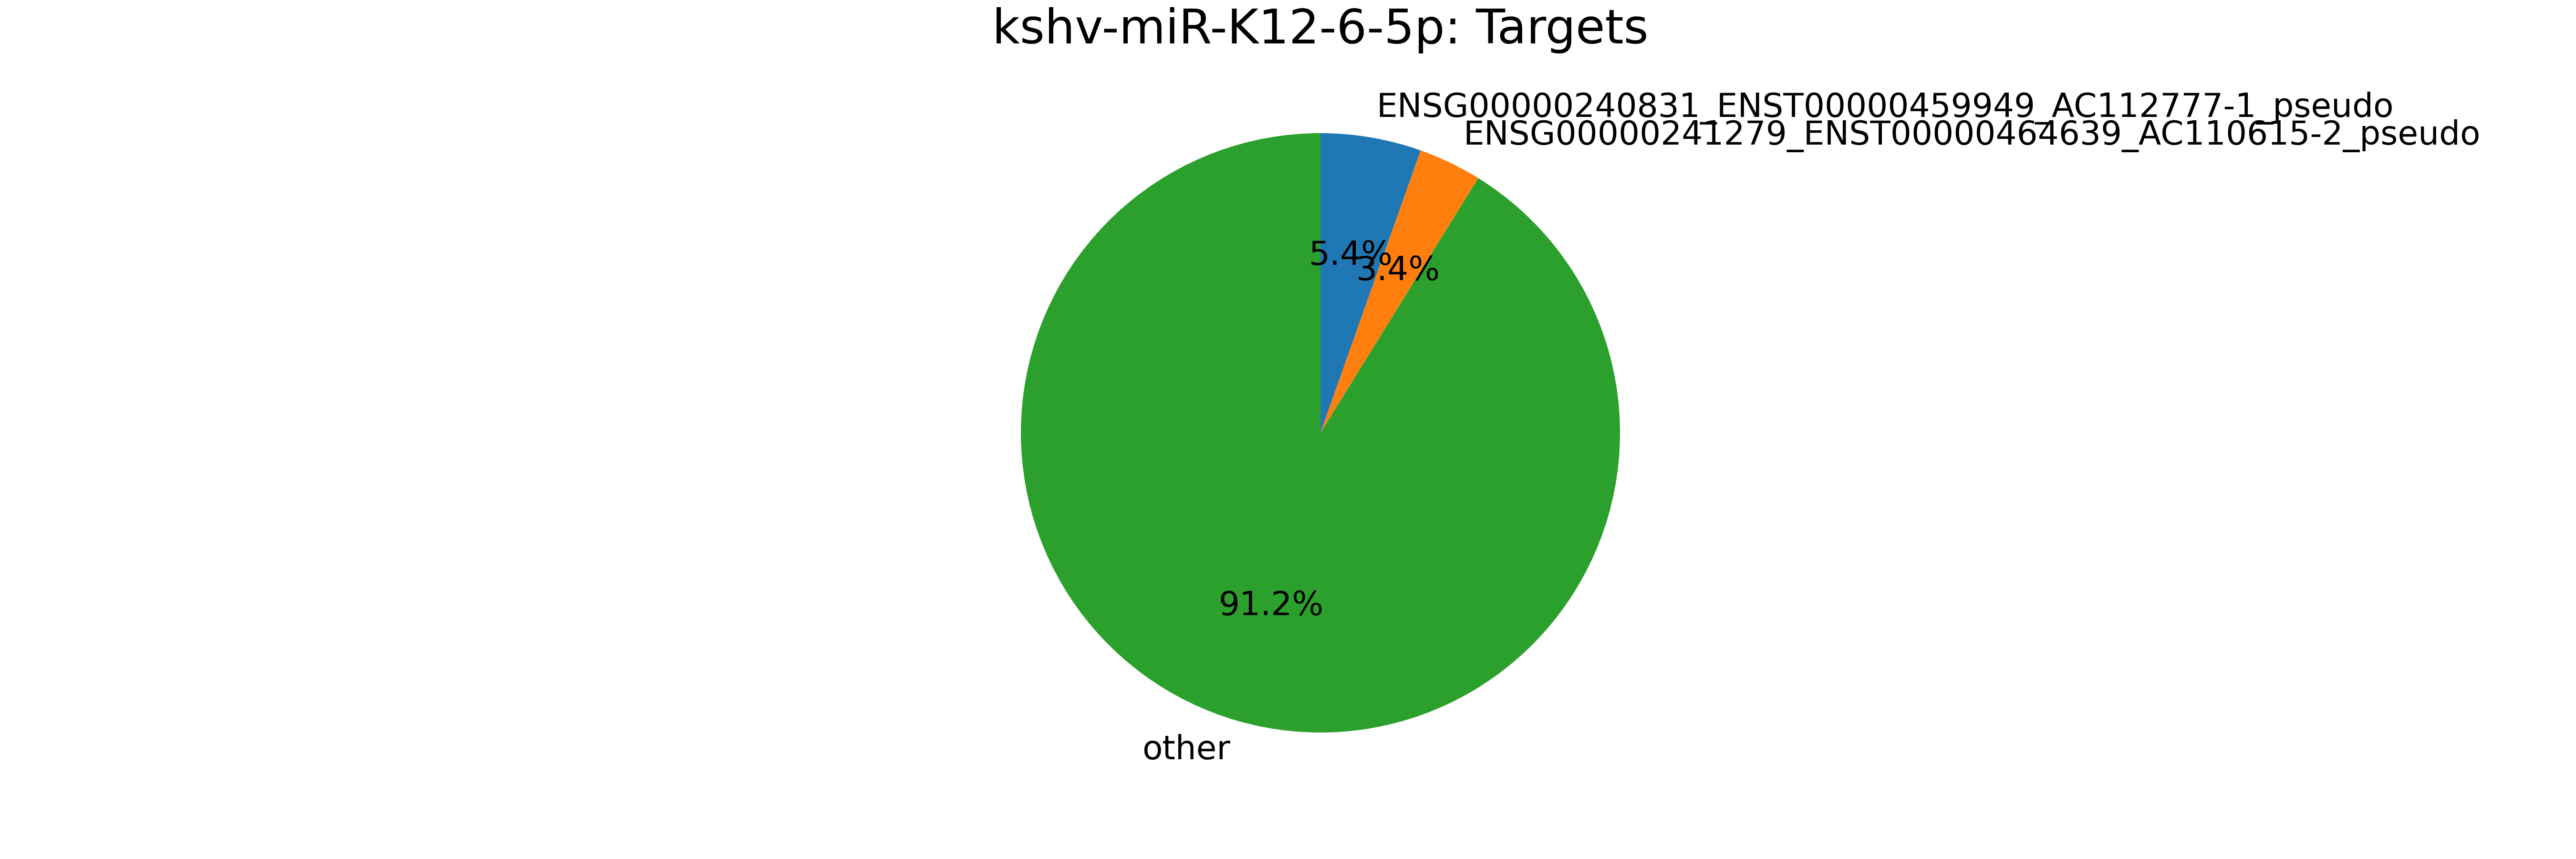

Values plotted in this chart, from the file beside it:
mirna, mirna_type, target, target_type, count
kshv-miR-K12-6-5p, kshv-miRNA, ENSG00000240831_ENST00000459949_AC112777…, pseudogene, 187
kshv-miR-K12-6-5p, kshv-miRNA, ENSG00000241279_ENST00000464639_AC110615…, pseudogene, 117
kshv-miR-K12-6-5p, kshv-miRNA, ENSG00000240155_ENST00000482877_AC114498…, pseudogene, 56
kshv-miR-K12-6-5p, kshv-miRNA, ENSG00000241780_ENST00000469340_AC025627…, pseudogene, 56
kshv-miR-K12-6-5p, kshv-miRNA, ENSG00000243163_ENST00000470405_AL353147…, pseudogene, 53
kshv-miR-K12-6-5p, kshv-miRNA, ENSG00000242503_ENST00000481774_AL158819…, pseudogene, 53
kshv-miR-K12-6-5p, kshv-miRNA, ENSG00000239776_ENST00000488123_AC079949…, pseudogene, 46
kshv-miR-K12-6-5p, kshv-miRNA, MIMAT0000076_MirBase_miR-21_microRNA, miRNA, 42
kshv-miR-K12-6-5p, kshv-miRNA, ENSG00000240656_ENST00000494879_AC068594…, pseudogene, 39
kshv-miR-K12-6-5p, kshv-miRNA, ENSG00000242693_ENST00000492032_AC108047…, pseudogene, 37
kshv-miR-K12-6-5p, kshv-miRNA, ENSG00000239935_ENST00000489202_AC116340…, pseudogene, 36
kshv-miR-K12-6-5p, kshv-miRNA, ENSG00000166441_ENST00000314138_RPL27A_m…, mRNA, 32
kshv-miR-K12-6-5p, kshv-miRNA, ENSG00000169567_ENST00000304043_HINT1_mR…, mRNA, 30
kshv-miR-K12-6-5p, kshv-miRNA, ENSG00000241115_ENST00000479623_AP001347…, pseudogene, 30
kshv-miR-K12-6-5p, kshv-miRNA, MIMAT0000062_MirBase_let-7a_microRNA, miRNA, 30
kshv-miR-K12-6-5p, kshv-miRNA, MIMAT0000510_MirBase_miR-320a_microRNA, miRNA, 29
kshv-miR-K12-6-5p, kshv-miRNA, ENSG00000075624_ENST00000331789_ACTB_mRN…, mRNA, 22
kshv-miR-K12-6-5p, kshv-miRNA, MIMAT0000063_MirBase_let-7b_microRNA, miRNA, 21
kshv-miR-K12-6-5p, kshv-miRNA, MIMAT0000646_MirBase_miR-155_microRNA, miRNA, 20
kshv-miR-K12-6-5p, kshv-miRNA, ENSG00000239777_ENST00000498323_AC091189…, pseudogene, 20
kshv-miR-K12-6-5p, kshv-miRNA, ENSG00000244663_ENST00000494159_AC007599…, pseudogene, 20
kshv-miR-K12-6-5p, kshv-miRNA, MIMAT0000074_MirBase_miR-19b_microRNA, miRNA, 17
kshv-miR-K12-6-5p, kshv-miRNA, ENSG00000241530_ENST00000490522_AC006368…, pseudogene, 14
kshv-miR-K12-6-5p, kshv-miRNA, ENSG00000241376_ENST00000492060_AL606830…, pseudogene, 13
kshv-miR-K12-6-5p, kshv-miRNA, MIMAT0000077_MirBase_miR-22_microRNA, miRNA, 13
kshv-miR-K12-6-5p, kshv-miRNA, MIMAT0000257_MirBase_miR-181b_microRNA, miRNA, 12
kshv-miR-K12-6-5p, kshv-miRNA, MIMAT0000078_MirBase_miR-23a_microRNA, miRNA, 12
kshv-miR-K12-6-5p, kshv-miRNA, MIMAT0000680_MirBase_miR-106b_microRNA, miRNA, 12
kshv-miR-K12-6-5p, kshv-miRNA, MIMAT0000064_MirBase_let-7c_microRNA, miRNA, 12
kshv-miR-K12-6-5p, kshv-miRNA, kshv-miR-K12-10b, kshv-miRNA, 11
kshv-miR-K12-6-5p, kshv-miRNA, MIMAT0005792_MirBase_miR-320b_microRNA, miRNA, 11
kshv-miR-K12-6-5p, kshv-miRNA, MIMAT0000073_MirBase_miR-19a_microRNA, miRNA, 11
kshv-miR-K12-6-5p, kshv-miRNA, ENSG00000084207_ENST00000398606_GSTP1_mR…, mRNA, 10
kshv-miR-K12-6-5p, kshv-miRNA, MIMAT0000100_MirBase_miR-29b_microRNA, miRNA, 10
kshv-miR-K12-6-5p, kshv-miRNA, ENSG00000187990_ENST00000339812_HIST1H2B…, mRNA, 10
kshv-miR-K12-6-5p, kshv-miRNA, ENSG00000037474_ENST00000264670_NSUN2_mR…, mRNA, 9
kshv-miR-K12-6-5p, kshv-miRNA, ENSG00000037474_ENST00000506139_NSUN2_mR…, mRNA, 9
kshv-miR-K12-6-5p, kshv-miRNA, ENSG00000150991_ENST00000339647_UBC_mRNA, mRNA, 9
kshv-miR-K12-6-5p, kshv-miRNA, MIMAT0004494_MirBase_miR-21*_microRNA, miRNA, 9
kshv-miR-K12-6-5p, kshv-miRNA, ENSG00000239843_ENST00000482884_AC004866…, pseudogene, 9
kshv-miR-K12-6-5p, kshv-miRNA, ENSG00000165119_ENST00000360384_HNRNPK_m…, mRNA, 8
kshv-miR-K12-6-5p, kshv-miRNA, ENSG00000165119_ENST00000376264_HNRNPK_m…, mRNA, 8
kshv-miR-K12-6-5p, kshv-miRNA, ENSG00000165119_ENST00000376268_HNRNPK_m…, mRNA, 8
kshv-miR-K12-6-5p, kshv-miRNA, ENSG00000165119_ENST00000376281_HNRNPK_m…, mRNA, 8
kshv-miR-K12-6-5p, kshv-miRNA, ENSG00000165119_ENST00000376263_HNRNPK_m…, mRNA, 8
kshv-miR-K12-6-5p, kshv-miRNA, MIMAT0000096_MirBase_miR-98_microRNA, miRNA, 8
kshv-miR-K12-6-5p, kshv-miRNA, MIMAT0005793_MirBase_miR-320c_microRNA, miRNA, 8
kshv-miR-K12-6-5p, kshv-miRNA, ENSG00000244428_ENST00000469579_AC006032…, pseudogene, 8
kshv-miR-K12-6-5p, kshv-miRNA, MIMAT0000093_MirBase_miR-93_microRNA, miRNA, 8
kshv-miR-K12-6-5p, kshv-miRNA, MIMAT0000087_MirBase_miR-30a_microRNA, miRNA, 8
kshv-miR-K12-6-5p, kshv-miRNA, ENSG00000100697_ENST00000393063_DICER1_m…, mRNA, 7
kshv-miR-K12-6-5p, kshv-miRNA, ENSG00000100697_ENST00000343455_DICER1_m…, mRNA, 7
kshv-miR-K12-6-5p, kshv-miRNA, MIMAT0000084_MirBase_miR-27a_microRNA, miRNA, 7
kshv-miR-K12-6-5p, kshv-miRNA, ENSG00000026025_ENST00000224237_VIM_mRNA, mRNA, 7
kshv-miR-K12-6-5p, kshv-miRNA, MIMAT0000430_MirBase_miR-138_microRNA, miRNA, 7
kshv-miR-K12-6-5p, kshv-miRNA, ENSG00000202441_ENST00000365571_Y-RNA_mi…, miscRNA, 6
kshv-miR-K12-6-5p, kshv-miRNA, ENSG00000252316_ENST00000516507_Y-RNA_mi…, miscRNA, 6
kshv-miR-K12-6-5p, kshv-miRNA, ENSG00000201778_ENST00000364908_Y-RNA_mi…, miscRNA, 6
kshv-miR-K12-6-5p, kshv-miRNA, ENSG00000252487_ENST00000516678_Y-RNA_mi…, miscRNA, 6
kshv-miR-K12-6-5p, kshv-miRNA, ENSG00000201470_ENST00000364600_Y-RNA_mi…, miscRNA, 6
... 1,586 more rows
